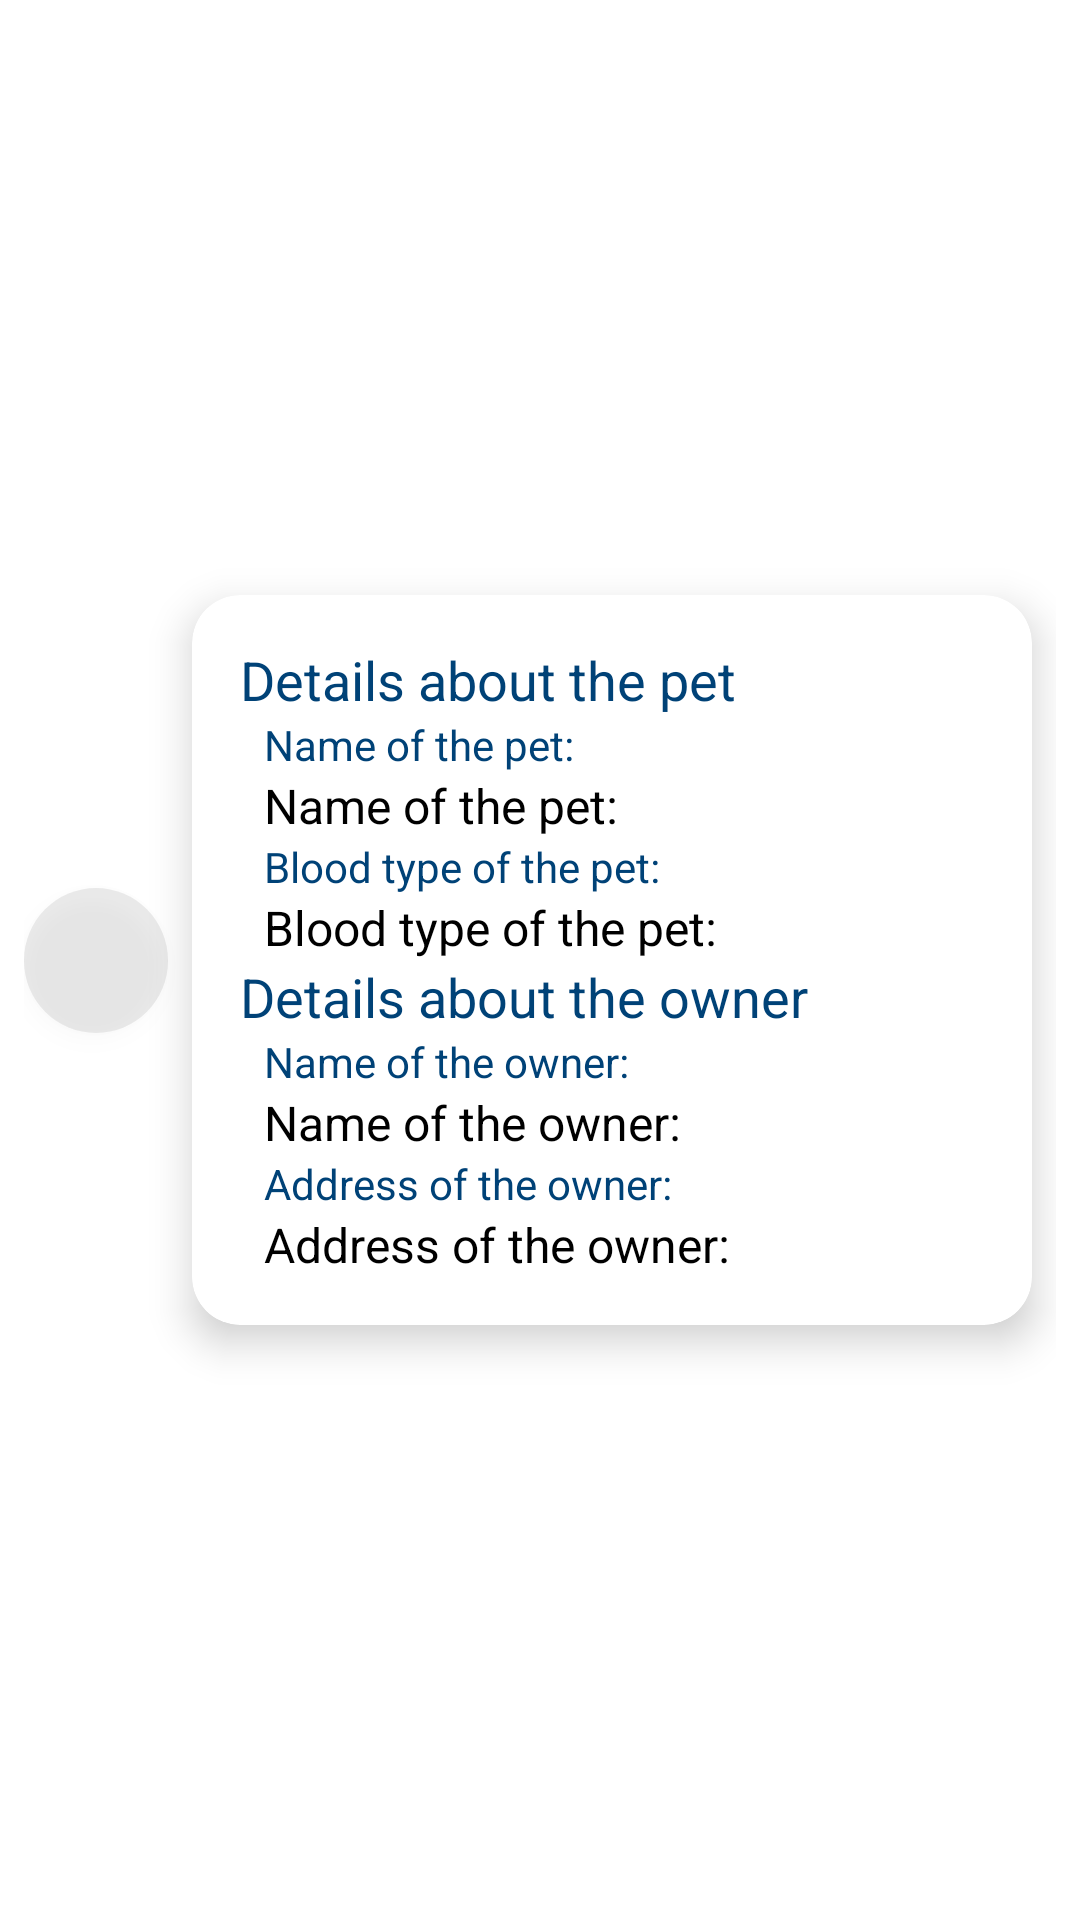

Reconstruct the res/layout file that produces this screen, plus the resources it refers to.
<!-- AndroidManifest.xml: application theme Theme.PetDB -->
<!-- res/layout/pet_layout.xml -->
<?xml version="1.0" encoding="utf-8"?>

<layout xmlns:android="http://schemas.android.com/apk/res/android"
    xmlns:app="http://schemas.android.com/apk/res-auto">

    <androidx.constraintlayout.widget.ConstraintLayout
        android:layout_width="match_parent"
        android:layout_height="wrap_content"
        android:padding="8dp">

        <TextView
            android:id="@+id/ib_Number"
            android:layout_width="wrap_content"
            android:layout_height="wrap_content"
            android:padding="8dp"
            style="@style/NumberTextStyle"
            app:layout_constraintStart_toStartOf="parent"
            app:layout_constraintTop_toTopOf="parent"
            app:layout_constraintBottom_toBottomOf="parent" />

        <com.google.android.material.card.MaterialCardView
            android:id="@+id/cardView"
            style="@style/CustomMaterialCardView"
            android:layout_width="0dp"
            android:layout_height="wrap_content"
            android:layout_marginStart="8dp"
            android:layout_marginTop="8dp"
            android:layout_marginEnd="8dp"
            android:layout_marginBottom="8dp"
            app:layout_constraintStart_toEndOf="@id/ib_Number"
            app:layout_constraintTop_toTopOf="parent"
            app:layout_constraintEnd_toEndOf="parent"
            app:layout_constraintBottom_toBottomOf="parent"
            app:cardElevation="8dp"
            app:cardCornerRadius="16dp"
            app:cardBackgroundColor="@color/white"
            app:rippleColor="@color/colorPrimaryLight">

            <LinearLayout
                android:layout_width="match_parent"
                android:layout_height="wrap_content"
                android:orientation="vertical"
                android:padding="16dp">

                <TextView
                    style="@style/InfoAboutText"
                    android:layout_width="wrap_content"
                    android:layout_height="wrap_content"
                    android:text="@string/details_about_the_pet" />

                <TextView
                    style="@style/InfoAboutTextSmall"
                    android:layout_width="wrap_content"
                    android:layout_height="wrap_content"
                    android:text="@string/hint_name_pet" />

                <TextView
                    style="@style/InfoAboutPet"
                    android:id="@+id/tvPetName"
                    android:layout_width="match_parent"
                    android:layout_height="wrap_content"
                    android:textColor="@color/black"
                    android:text="@string/hint_name_pet" />

                <TextView
                    style="@style/InfoAboutTextSmall"
                    android:layout_width="wrap_content"
                    android:layout_height="wrap_content"
                    android:text="@string/hint_blood_type_pet" />

                <TextView
                    style="@style/InfoAboutPet"
                    android:id="@+id/tvPetBloodType"
                    android:layout_width="match_parent"
                    android:layout_height="wrap_content"
                    android:textColor="@color/black"
                    android:text="@string/hint_blood_type_pet" />

                <TextView
                    style="@style/InfoAboutText"
                    android:layout_width="wrap_content"
                    android:layout_height="wrap_content"
                    android:text="@string/details_about_the_owner" />

                <TextView
                    style="@style/InfoAboutTextSmall"
                    android:layout_width="wrap_content"
                    android:layout_height="wrap_content"
                    android:text="@string/hint_name_owner" />

                <TextView
                    style="@style/InfoAboutOwner"
                    android:id="@+id/tvPetOwnerName"
                    android:layout_width="match_parent"
                    android:layout_height="wrap_content"
                    android:textColor="@color/black"
                    android:text="@string/hint_name_owner" />

                <TextView
                    style="@style/InfoAboutTextSmall"
                    android:layout_width="wrap_content"
                    android:layout_height="wrap_content"
                    android:text="@string/hint_address_owner" />

                <TextView
                    style="@style/InfoAboutOwner"
                    android:id="@+id/tvPetOwnerAddress"
                    android:layout_width="match_parent"
                    android:layout_height="wrap_content"
                    android:textColor="@color/black"
                    android:text="@string/hint_address_owner" />

            </LinearLayout>

        </com.google.android.material.card.MaterialCardView>

    </androidx.constraintlayout.widget.ConstraintLayout>
</layout>
<!-- resources referenced by this layout -->
<resources>
  <color name="black">#FF000000</color>
  <color name="colorPrimaryLight">#022440</color>
  <color name="white">#FFFFFFFF</color>
  <string name="details_about_the_owner">Details about the owner</string>
  <string name="details_about_the_pet">Details about the pet</string>
  <string name="hint_address_owner">Address of the owner: </string>
  <string name="hint_blood_type_pet">Blood type of the pet: </string>
  <string name="hint_name_owner">Name of the owner: </string>
  <string name="hint_name_pet">Name of the pet: </string>
  <style name="CustomMaterialCardView" parent="Widget.MaterialComponents.CardView">
          <item name="cardElevation">4dp</item>
          <item name="cardCornerRadius">8dp</item>
          <item name="cardBackgroundColor">@color/white</item>
  
      </style>
  <style name="InfoAboutOwner">
          <item name="android:textColor">@color/info_about_owner</item>
          <item name="android:textSize">16sp</item>
          <item name="android:paddingStart">8dp</item>
          <item name="android:paddingEnd">8dp</item>
      </style>
  <style name="InfoAboutPet">
          <item name="android:textColor">@color/info_about_pet</item>
          <item name="android:textSize">16sp</item>
          <item name="android:paddingStart">8dp</item>
          <item name="android:paddingEnd">8dp</item>
      </style>
  <style name="InfoAboutText">
          <item name="android:textColor">@color/info_about_text</item>
          <item name="android:textSize">18sp</item>
      </style>
  <style name="InfoAboutTextSmall">
          <item name="android:textColor">@color/info_about_text_small</item>
          <item name="android:textSize">14sp</item>
          <item name="android:paddingStart">8dp</item>
          <item name="android:paddingEnd">8dp</item>
      </style>
  <style name="NumberTextStyle">
          <item name="android:textSize">24sp</item>
          <item name="android:textColor">#FFFFFF</item>
          <item name="android:background">@drawable/circle_background</item>
          <item name="android:elevation">4dp</item>
          <item name="android:gravity">center</item>
      </style>
  <style name="Theme.PetDB" parent="Base.Theme.PetDB">
  
      </style>
  <color name="info_about_owner">#022440</color>
  <color name="info_about_pet">#022440</color>
  <color name="info_about_text">#004277</color>
  <color name="info_about_text_small">#004277</color>
  <!-- drawable circle_background (drawable) -->
  <?xml version="1.0" encoding="utf-8"?>
  
  <shape xmlns:android="http://schemas.android.com/apk/res/android"
      android:shape="oval">
      <solid android:color="#22686868" /> 
      <size
          android:width="48dp"
          android:height="48dp" /> 
  </shape>
  <style name="Base.Theme.PetDB" parent="Theme.MaterialComponents.DayNight.DarkActionBar">
  
      </style>
</resources>
